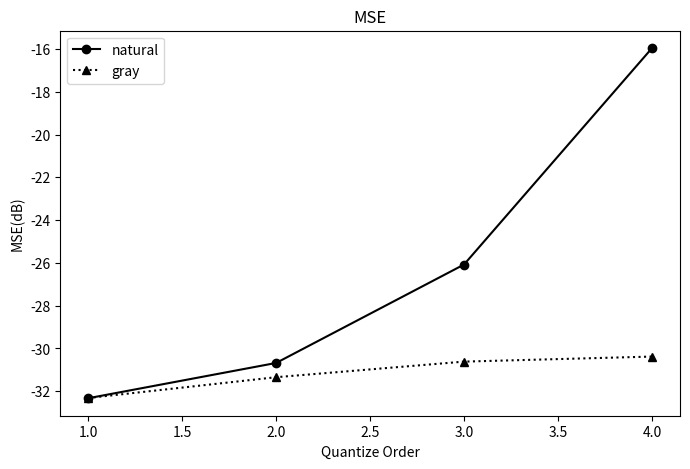
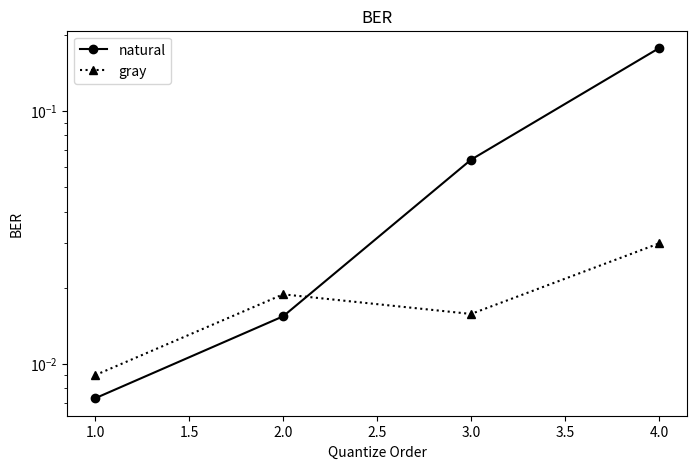
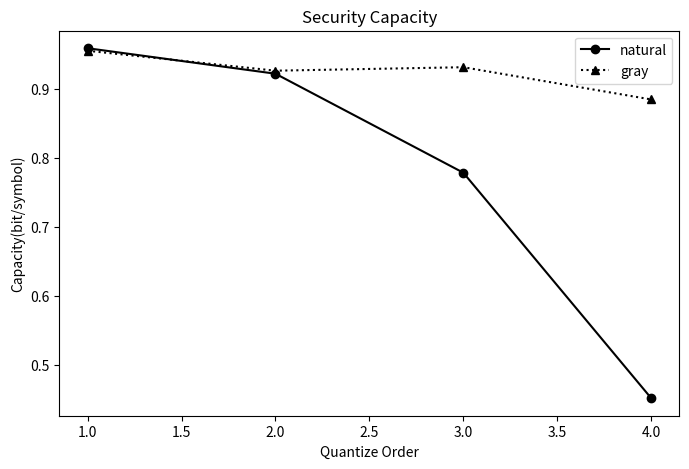

Write the Python code that produced these figures, in order.
# -*- coding: utf-8 -*-

import matplotlib.pyplot as plt
from numpy import array

order = [1,2,3,4]
qtype = ['natural','gray']

bob_MSE = array([[-32.32539365, -32.31408161],
       [-30.67636158, -31.34270116],
       [-26.0755642 , -30.61408353],
       [-15.96402329, -30.37826364]])
eva_MSE = array([[ 2.97688258,  2.96454932],
       [ 3.22109222,  3.11757834],
       [ 3.07603134,  2.91174602],
       [ 3.14120706,  3.07478146]])

bob_BER = array([[ 0.00731618,  0.00902836],
       [ 0.01542542,  0.01883929],
       [ 0.06418067,  0.0157563 ],
       [ 0.17707458,  0.02993697]])

eva_BER = array([[ 0.49259454,  0.48939076],
       [ 0.4946271 ,  0.49094538],
       [ 0.49173319,  0.49253676],
       [ 0.49305147,  0.49243697]])

SC = array([[ 0.95888444,  0.95519888],
       [ 0.92191716,  0.92630508],
       [ 0.77837773,  0.93135054],
       [ 0.45145482,  0.8845795 ]])

plt.figure(figsize=(8,5))
plt.plot(order,bob_MSE[:,0],'ko-',label=qtype[0])
plt.plot(order,bob_MSE[:,1],'k^:',label=qtype[1])
plt.xlabel('Quantize Order')
plt.ylabel('MSE(dB)')
plt.title('MSE')
plt.legend()

plt.figure(figsize=(8,5))
plt.semilogy(order,bob_BER[:,0],'ko-',label=qtype[0])
plt.semilogy(order,bob_BER[:,1],'k^:',label=qtype[1])
plt.xlabel('Quantize Order')
plt.ylabel('BER')
plt.title('BER')
plt.legend()

plt.figure(figsize=(8,5))
plt.plot(order,SC[:,0],'ko-',label=qtype[0])
plt.plot(order,SC[:,1],'k^:',label=qtype[1])
plt.xlabel('Quantize Order')
plt.ylabel('Capacity(bit/symbol)')
plt.title('Security Capacity')
plt.legend()